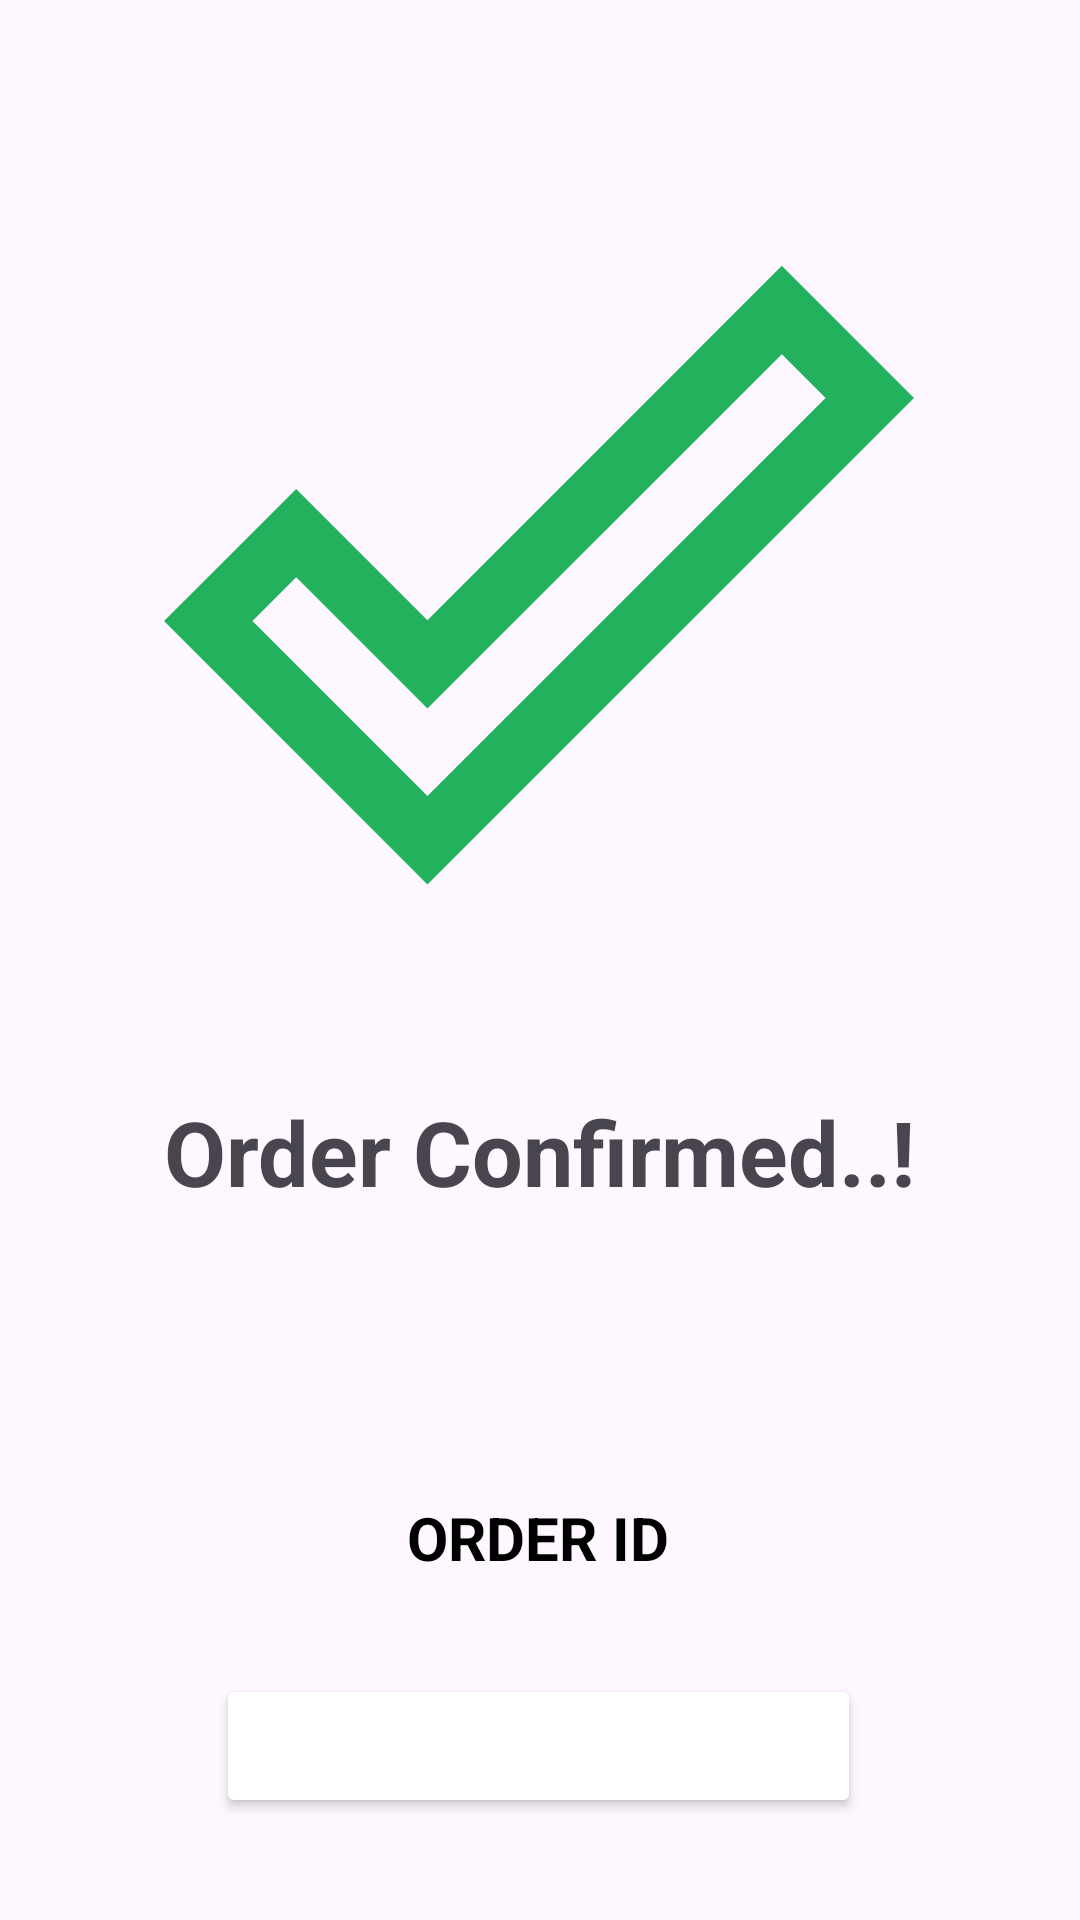

Layout XML and referenced resources for this Android screen:
<!-- AndroidManifest.xml: application theme Theme.FirebaseGroupApp9 -->
<!-- res/layout/activity_order_confirmed.xml -->
<?xml version="1.0" encoding="utf-8"?>
<androidx.constraintlayout.widget.ConstraintLayout xmlns:android="http://schemas.android.com/apk/res/android"
    xmlns:app="http://schemas.android.com/apk/res-auto"
    xmlns:tools="http://schemas.android.com/tools"
    android:layout_width="match_parent"
    android:layout_height="match_parent"
    tools:context=".OrderConfirmedActivity">
    <androidx.constraintlayout.widget.ConstraintLayout
        android:layout_width="match_parent"
        android:layout_height="match_parent"
        >

        <ImageView
            android:id="@+id/imgOrderConfirmed"
            android:layout_width="250dp"
            android:layout_height="250dp"
            android:layout_centerInParent="true"
            android:src="@drawable/done"
            app:layout_constraintBottom_toBottomOf="parent"
            app:layout_constraintEnd_toEndOf="parent"
            app:layout_constraintHorizontal_bias="0.496"
            app:layout_constraintStart_toStartOf="parent"
            app:layout_constraintTop_toTopOf="parent"
            app:layout_constraintVertical_bias="0.168" />

        <TextView
            android:id="@+id/txtOrderConfirmed"
            android:layout_width="wrap_content"
            android:layout_height="wrap_content"
            android:layout_below="@id/imgOrderConfirmed"
            android:text="@string/orderConfirmed"
            android:textColor="@color/teal"
            android:textSize="30sp"
            android:textStyle="bold"
            app:layout_constraintBottom_toBottomOf="parent"
            app:layout_constraintEnd_toEndOf="parent"
            app:layout_constraintStart_toStartOf="parent"
            app:layout_constraintTop_toBottomOf="@+id/imgOrderConfirmed"
            app:layout_constraintVertical_bias="0.169" />

        <TextView
            android:layout_width="wrap_content"
            android:layout_height="wrap_content"
            android:text="@string/order"
            android:id="@+id/orderID"
            android:textColor="@color/black"
            android:textSize="20dp"
            android:textStyle="bold"
            app:layout_constraintBottom_toTopOf="@+id/btnProducts"
            app:layout_constraintEnd_toEndOf="parent"
            app:layout_constraintHorizontal_bias="0.498"
            app:layout_constraintStart_toStartOf="parent"
            app:layout_constraintTop_toBottomOf="@+id/txtOrderConfirmed"
            app:layout_constraintVertical_bias="0.748" />

        <Button
            android:layout_width="wrap_content"
            android:layout_height="wrap_content"
            android:layout_centerHorizontal="true"
            android:backgroundTint="@color/teal"
            android:paddingHorizontal="25dp"
            android:paddingVertical="10dp"
            android:text="@string/home"
            android:textColor="@color/white"
            android:textSize="20sp"
            android:id="@+id/btnProducts"
            app:layout_constraintBottom_toBottomOf="parent"
            app:layout_constraintEnd_toEndOf="parent"
            app:layout_constraintHorizontal_bias="0.497"
            app:layout_constraintStart_toStartOf="parent"
            app:layout_constraintTop_toBottomOf="@+id/txtOrderConfirmed"
            app:layout_constraintVertical_bias="0.82" />
    </androidx.constraintlayout.widget.ConstraintLayout>
</androidx.constraintlayout.widget.ConstraintLayout>
<!-- resources referenced by this layout -->
<resources>
  <!-- drawable done (drawable) -->
  <vector android:height="24dp" android:tint="#23B15E"
      android:viewportHeight="24" android:viewportWidth="24"
      android:width="24dp" xmlns:android="http://schemas.android.com/apk/res/android">
      <path android:fillColor="@android:color/white" android:pathData="M19.77,5.03l1.4,1.4L8.43,19.17l-5.6,-5.6 1.4,-1.4 4.2,4.2L19.77,5.03m0,-2.83L8.43,13.54l-4.2,-4.2L0,13.57 8.43,22 24,6.43 19.77,2.2z"/>
  </vector>
  <string name="home">Go to Products</string>
  <string name="order">ORDER ID</string>
  <string name="orderConfirmed">Order Confirmed..!</string>
  <style name="Theme.FirebaseGroupApp9" parent="Base.Theme.FirebaseGroupApp9" />
  <style name="Base.Theme.FirebaseGroupApp9" parent="Theme.Material3.Light.NoActionBar">
          
          
      </style>
  <!-- not gathered from this repository: default colours our renderer supplied (Android Studio template values) -->
  <color name="black">#FF000000</color>
  <color name="white">#FFFFFFFF</color>
</resources>
